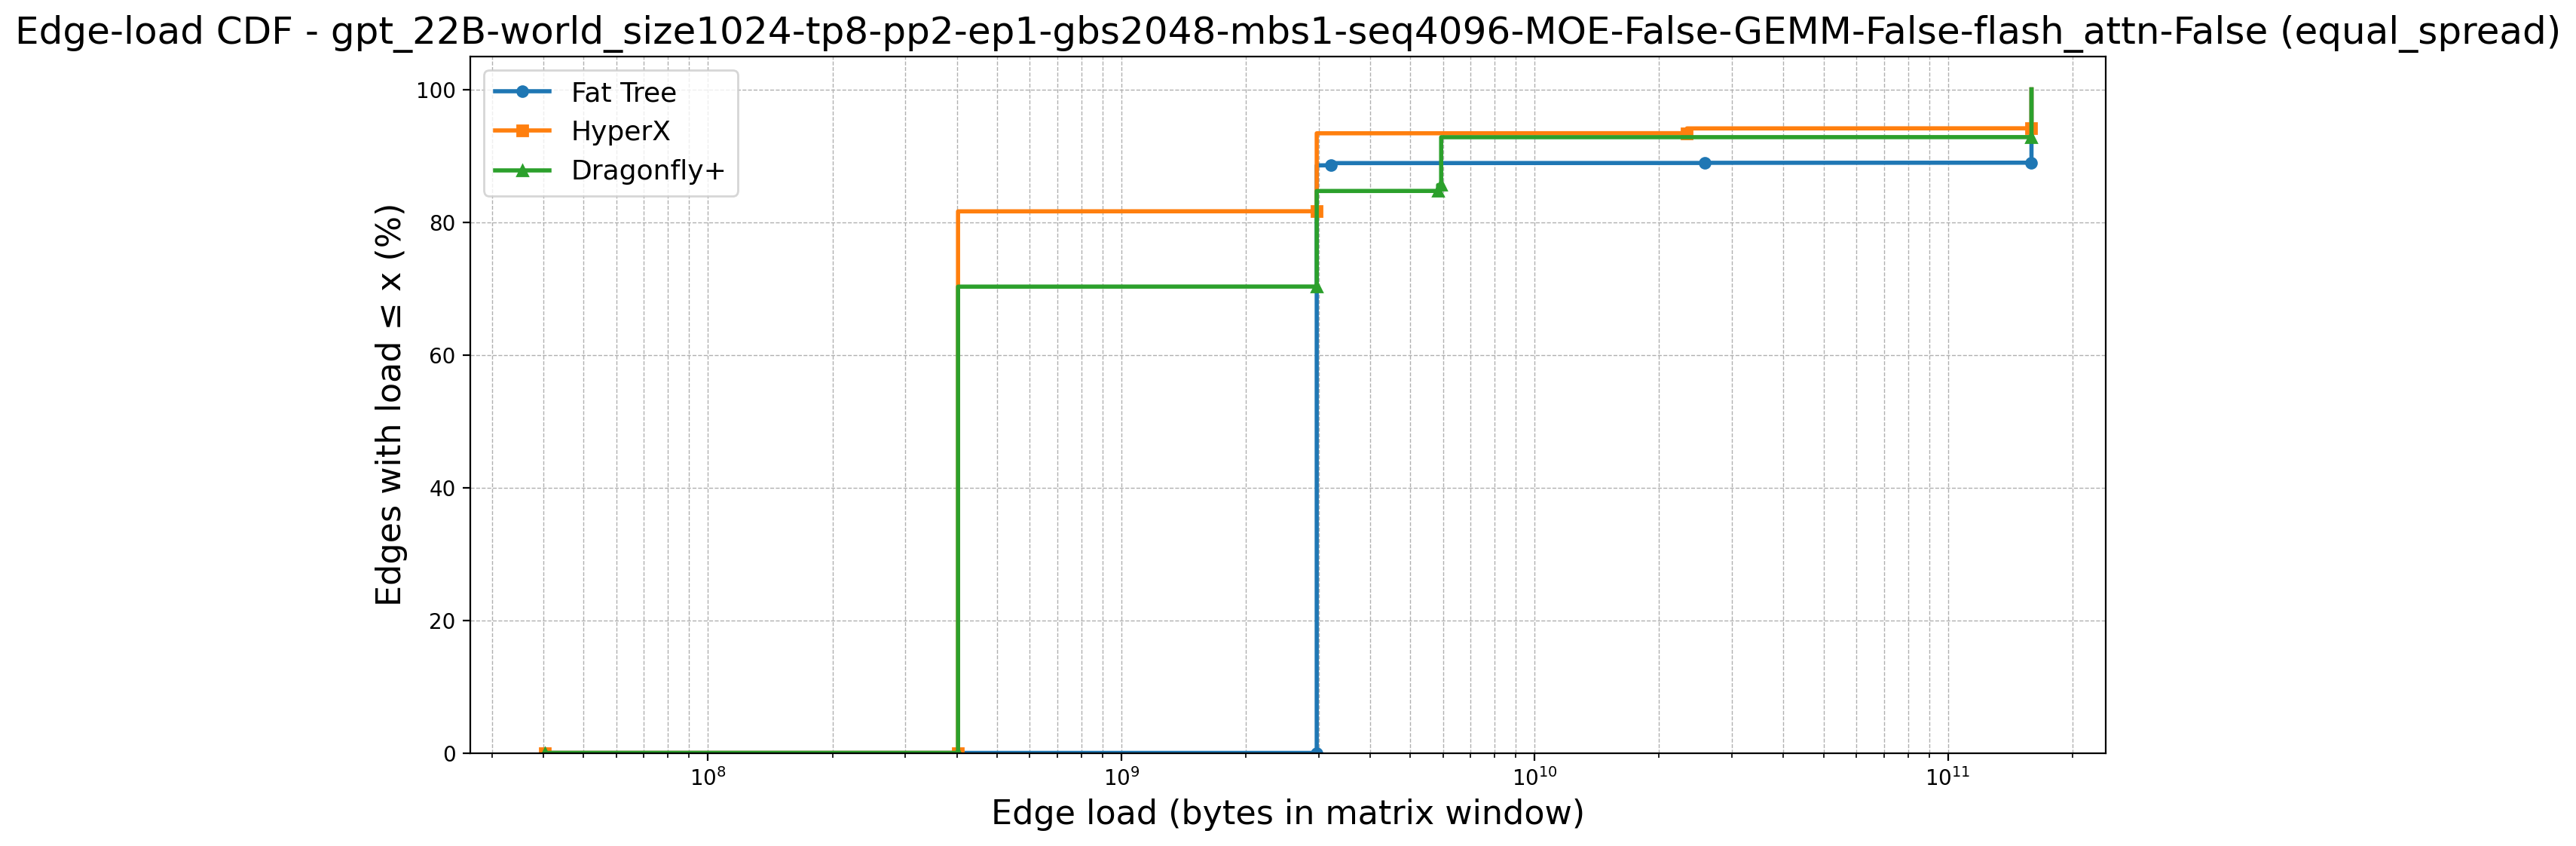

Data behind this chart, as committed beside it:
topology, point_idx, load, cdf_percent, num_edges, num_zeros, first_positive_load, global_x_start
Fat Tree, 0, 40265318, 0.0, 9252, 6144, 2970144768, 40265318
Fat Tree, 1, 2970144768, 0.0, 9252, 6144, 2970144768, 40265318
Fat Tree, 2, 2970144768, 66.42, 9252, 6144, 2970144768, 40265318
Fat Tree, 3, 2970144768, 66.43, 9252, 6144, 2970144768, 40265318
Fat Tree, 4, 2970144768, 66.44, 9252, 6144, 2970144768, 40265318
Fat Tree, 5, 2970144768, 66.45, 9252, 6144, 2970144768, 40265318
Fat Tree, 6, 2970144768, 66.46, 9252, 6144, 2970144768, 40265318
Fat Tree, 7, 2970144768, 66.47, 9252, 6144, 2970144768, 40265318
Fat Tree, 8, 2970144768, 66.48, 9252, 6144, 2970144768, 40265318
Fat Tree, 9, 2970144768, 66.49, 9252, 6144, 2970144768, 40265318
Fat Tree, 10, 2970144768, 66.5, 9252, 6144, 2970144768, 40265318
Fat Tree, 11, 2970144768, 66.52, 9252, 6144, 2970144768, 40265318
Fat Tree, 12, 2970144768, 66.53, 9252, 6144, 2970144768, 40265318
Fat Tree, 13, 2970144768, 66.54, 9252, 6144, 2970144768, 40265318
Fat Tree, 14, 2970144768, 66.55, 9252, 6144, 2970144768, 40265318
Fat Tree, 15, 2970144768, 66.56, 9252, 6144, 2970144768, 40265318
Fat Tree, 16, 2970144768, 66.57, 9252, 6144, 2970144768, 40265318
Fat Tree, 17, 2970144768, 66.58, 9252, 6144, 2970144768, 40265318
Fat Tree, 18, 2970144768, 66.59, 9252, 6144, 2970144768, 40265318
Fat Tree, 19, 2970144768, 66.6, 9252, 6144, 2970144768, 40265318
Fat Tree, 20, 2970144768, 66.61, 9252, 6144, 2970144768, 40265318
Fat Tree, 21, 2970144768, 66.62, 9252, 6144, 2970144768, 40265318
Fat Tree, 22, 2970144768, 66.63, 9252, 6144, 2970144768, 40265318
Fat Tree, 23, 2970144768, 66.65, 9252, 6144, 2970144768, 40265318
Fat Tree, 24, 2970144768, 66.66, 9252, 6144, 2970144768, 40265318
Fat Tree, 25, 2970144768, 66.67, 9252, 6144, 2970144768, 40265318
Fat Tree, 26, 2970144768, 66.68, 9252, 6144, 2970144768, 40265318
Fat Tree, 27, 2970144768, 66.69, 9252, 6144, 2970144768, 40265318
Fat Tree, 28, 2970144768, 66.7, 9252, 6144, 2970144768, 40265318
Fat Tree, 29, 2970144768, 66.71, 9252, 6144, 2970144768, 40265318
Fat Tree, 30, 2970144768, 66.72, 9252, 6144, 2970144768, 40265318
Fat Tree, 31, 2970144768, 66.73, 9252, 6144, 2970144768, 40265318
Fat Tree, 32, 2970144768, 66.74, 9252, 6144, 2970144768, 40265318
Fat Tree, 33, 2970144768, 66.75, 9252, 6144, 2970144768, 40265318
Fat Tree, 34, 2970144768, 66.76, 9252, 6144, 2970144768, 40265318
Fat Tree, 35, 2970144768, 66.77, 9252, 6144, 2970144768, 40265318
Fat Tree, 36, 2970144768, 66.79, 9252, 6144, 2970144768, 40265318
Fat Tree, 37, 2970144768, 66.8, 9252, 6144, 2970144768, 40265318
Fat Tree, 38, 2970144768, 66.81, 9252, 6144, 2970144768, 40265318
Fat Tree, 39, 2970144768, 66.82, 9252, 6144, 2970144768, 40265318
Fat Tree, 40, 2970144768, 66.83, 9252, 6144, 2970144768, 40265318
Fat Tree, 41, 2970144768, 66.84, 9252, 6144, 2970144768, 40265318
Fat Tree, 42, 2970144768, 66.85, 9252, 6144, 2970144768, 40265318
Fat Tree, 43, 2970144768, 66.86, 9252, 6144, 2970144768, 40265318
Fat Tree, 44, 2970144768, 66.87, 9252, 6144, 2970144768, 40265318
Fat Tree, 45, 2970144768, 66.88, 9252, 6144, 2970144768, 40265318
Fat Tree, 46, 2970144768, 66.89, 9252, 6144, 2970144768, 40265318
Fat Tree, 47, 2970144768, 66.9, 9252, 6144, 2970144768, 40265318
Fat Tree, 48, 2970144768, 66.92, 9252, 6144, 2970144768, 40265318
Fat Tree, 49, 2970144768, 66.93, 9252, 6144, 2970144768, 40265318
Fat Tree, 50, 2970144768, 66.94, 9252, 6144, 2970144768, 40265318
Fat Tree, 51, 2970144768, 66.95, 9252, 6144, 2970144768, 40265318
Fat Tree, 52, 2970144768, 66.96, 9252, 6144, 2970144768, 40265318
Fat Tree, 53, 2970144768, 66.97, 9252, 6144, 2970144768, 40265318
Fat Tree, 54, 2970144768, 66.98, 9252, 6144, 2970144768, 40265318
Fat Tree, 55, 2970144768, 66.99, 9252, 6144, 2970144768, 40265318
Fat Tree, 56, 2970144768, 67, 9252, 6144, 2970144768, 40265318
Fat Tree, 57, 2970144768, 67.01, 9252, 6144, 2970144768, 40265318
Fat Tree, 58, 2970144768, 67.02, 9252, 6144, 2970144768, 40265318
Fat Tree, 59, 2970144768, 67.03, 9252, 6144, 2970144768, 40265318
... 10,734 more rows
